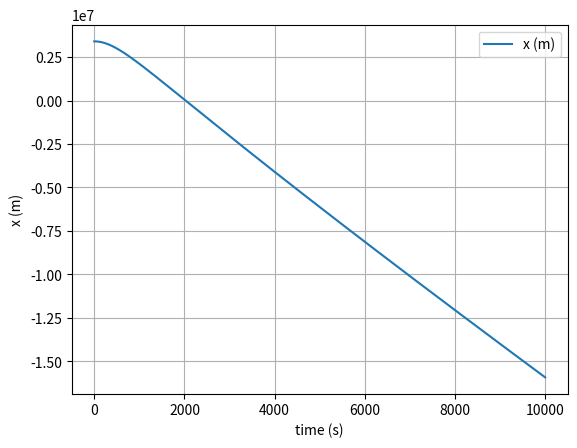
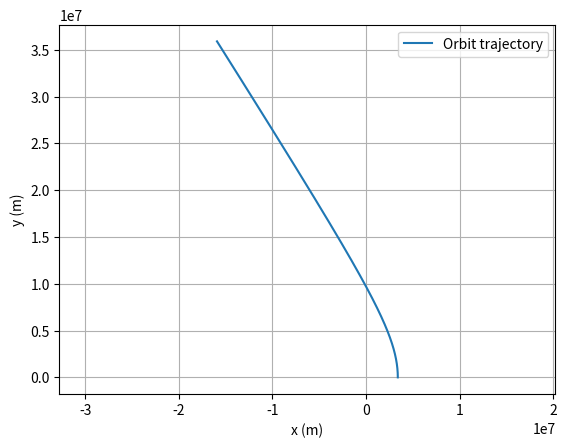

Python code for these plots, in order:
import numpy as np
import matplotlib.pyplot as plt


# let r_p = 10 km above the surface
# For a hyperbolic orbit, e > 1. We can choose e = 2

# mass, gravitational constant, mass of Mars, radius of Mars
m = 1
G = 6.67430e-11
M = 6.42e23
R = 3.39e6

# simulation time, timestep and time
t_max = 10000
dt = 0.1
t_array = np.arange(0, t_max, dt)


position = np.zeros((len(t_array), 3))
velocity = np.zeros((len(t_array), 3))

#initial position and velocity
position[0] = [R + 1e4, 0, 0]
velocity[0] = [0, 6000 ,0]

#initial step
position[1] = position[0] + dt * velocity[0]

#Verlet integration
for t in range(1, len(t_array) - 1):

    a = - G * M * position[t] / (np.linalg.norm(position[t]))**3
    position[t + 1] = 2 * position[t] - position[t-1] + dt * dt * a 
    velocity[t + 1] = (1 / dt) * (position[t + 1] - position[t]) 


# plot the position-time graph (x component)
plt.figure(1)
plt.clf()
plt.xlabel('time (s)')
plt.ylabel('x (m)')
plt.grid()
plt.plot(t_array, position[:, 0], label='x (m)')
plt.legend()
plt.show()

# plot the x-y trajectory to show the orbit
plt.figure(3)
plt.clf()
plt.xlabel('x (m)')
plt.ylabel('y (m)')
plt.axis('equal')
plt.grid()
plt.plot(position[:, 0], position[:, 1], label='Orbit trajectory')
plt.legend()
plt.show()
